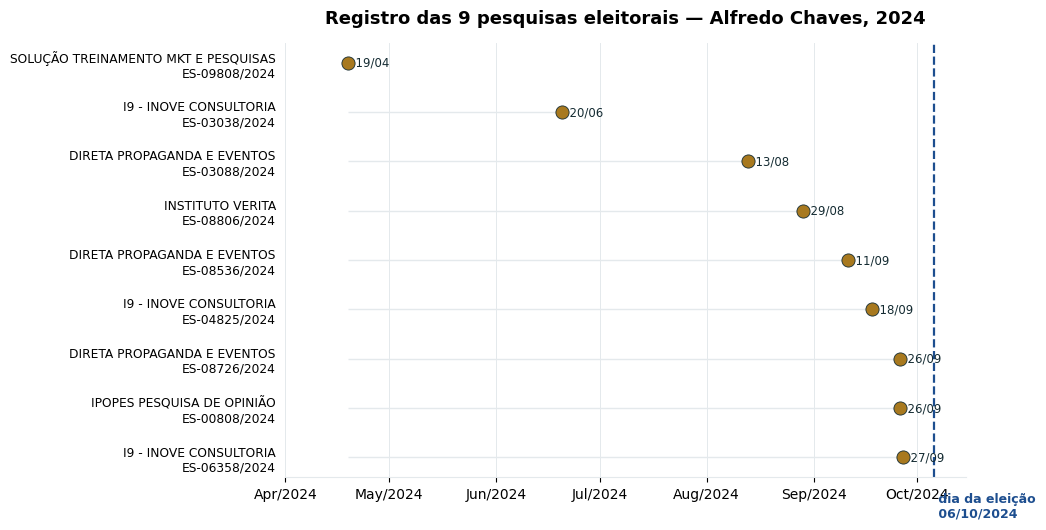

Here is the Python script that generated this plot: (Note: this script raises an exception after producing the figure.)
# -*- coding: utf-8 -*-
import matplotlib
matplotlib.use('Agg')
import matplotlib.pyplot as plt
import matplotlib.dates as mdates
import os, base64, io
from datetime import datetime

BASE = r"C:\Users\Usuario\AppData\Local\Temp\claude\C--Users-Usuario--claude\4e1e3fc3-3daa-446a-a271-77774852efe5\scratchpad\tse"
OUT = os.path.join(BASE, "output")

BLUE = "#1D4E8F"
GOLD = "#A8791F"
GREY = "#7A8B94"
BG = "#FFFFFF"
GRID = "#E4E9EC"
INK = "#142B32"

plt.rcParams.update({
    "font.family": "DejaVu Sans",
    "axes.edgecolor": GRID,
    "axes.linewidth": 0.8,
    "figure.facecolor": BG,
    "axes.facecolor": BG,
    "savefig.facecolor": BG,
})

def fig_to_b64(fig, dpi=180):
    buf = io.BytesIO()
    fig.savefig(buf, format='png', dpi=dpi, bbox_inches='tight')
    buf.seek(0)
    b64 = base64.b64encode(buf.read()).decode('ascii')
    plt.close(fig)
    return b64

# Registro das 9 pesquisas eleitorais para Alfredo Chaves, 2024
# fonte: pesqele-divulgacao.tse.jus.br, consulta as pesquisas registradas
polls = [
    ("ES-09808/2024", "SOLUÇÃO TREINAMENTO MKT E PESQUISAS", "19/04/2024"),
    ("ES-03038/2024", "I9 - INOVE CONSULTORIA", "20/06/2024"),
    ("ES-03088/2024", "DIRETA PROPAGANDA E EVENTOS", "13/08/2024"),
    ("ES-08806/2024", "INSTITUTO VERITA", "29/08/2024"),
    ("ES-08536/2024", "DIRETA PROPAGANDA E EVENTOS", "11/09/2024"),
    ("ES-04825/2024", "I9 - INOVE CONSULTORIA", "18/09/2024"),
    ("ES-08726/2024", "DIRETA PROPAGANDA E EVENTOS", "26/09/2024"),
    ("ES-00808/2024", "IPOPES PESQUISA DE OPINIÃO", "26/09/2024"),
    ("ES-06358/2024", "I9 - INOVE CONSULTORIA", "27/09/2024"),
]
dates = [datetime.strptime(p[2], "%d/%m/%Y") for p in polls]
labels = [f"{p[1]}\n{p[0]}" for p in polls]
eleicao = datetime(2024, 10, 6)

fig, ax = plt.subplots(figsize=(10.5, 5.4))
y = range(len(polls))
ax.hlines(y, [dates[0]]*len(y), dates, color=GRID, linewidth=1, zorder=1)
ax.scatter(dates, y, s=90, color=GOLD, zorder=3, edgecolor=INK, linewidth=0.6)
ax.axvline(eleicao, color=BLUE, linewidth=1.6, linestyle='--', zorder=2)
ax.text(eleicao, len(polls)-0.3, ' dia da eleição\n 06/10/2024', color=BLUE, fontsize=9, fontweight='bold', va='top')

for yi, d in zip(y, dates):
    ax.text(d, yi, f"  {d.strftime('%d/%m')}", va='center', fontsize=8.5, color=INK)

ax.set_yticks(list(y))
ax.set_yticklabels(labels, fontsize=8.8)
ax.invert_yaxis()
ax.set_xlim(datetime(2024,4,1), datetime(2024,10,15))
ax.xaxis.set_major_formatter(mdates.DateFormatter('%b/%Y'))
ax.spines[['top','right','left']].set_visible(False)
ax.tick_params(left=False)
ax.grid(axis='x', color=GRID, linewidth=0.7)
ax.set_axisbelow(True)
ax.set_title("Registro das 9 pesquisas eleitorais — Alfredo Chaves, 2024", fontsize=13, fontweight='bold', pad=14)
plt.tight_layout()
b64 = fig_to_b64(fig)
with open(os.path.join(OUT, "chart_pesquisas_timeline.b64"), 'w') as f:
    f.write(b64)
print("Chart gerado: pesquisas_timeline")
